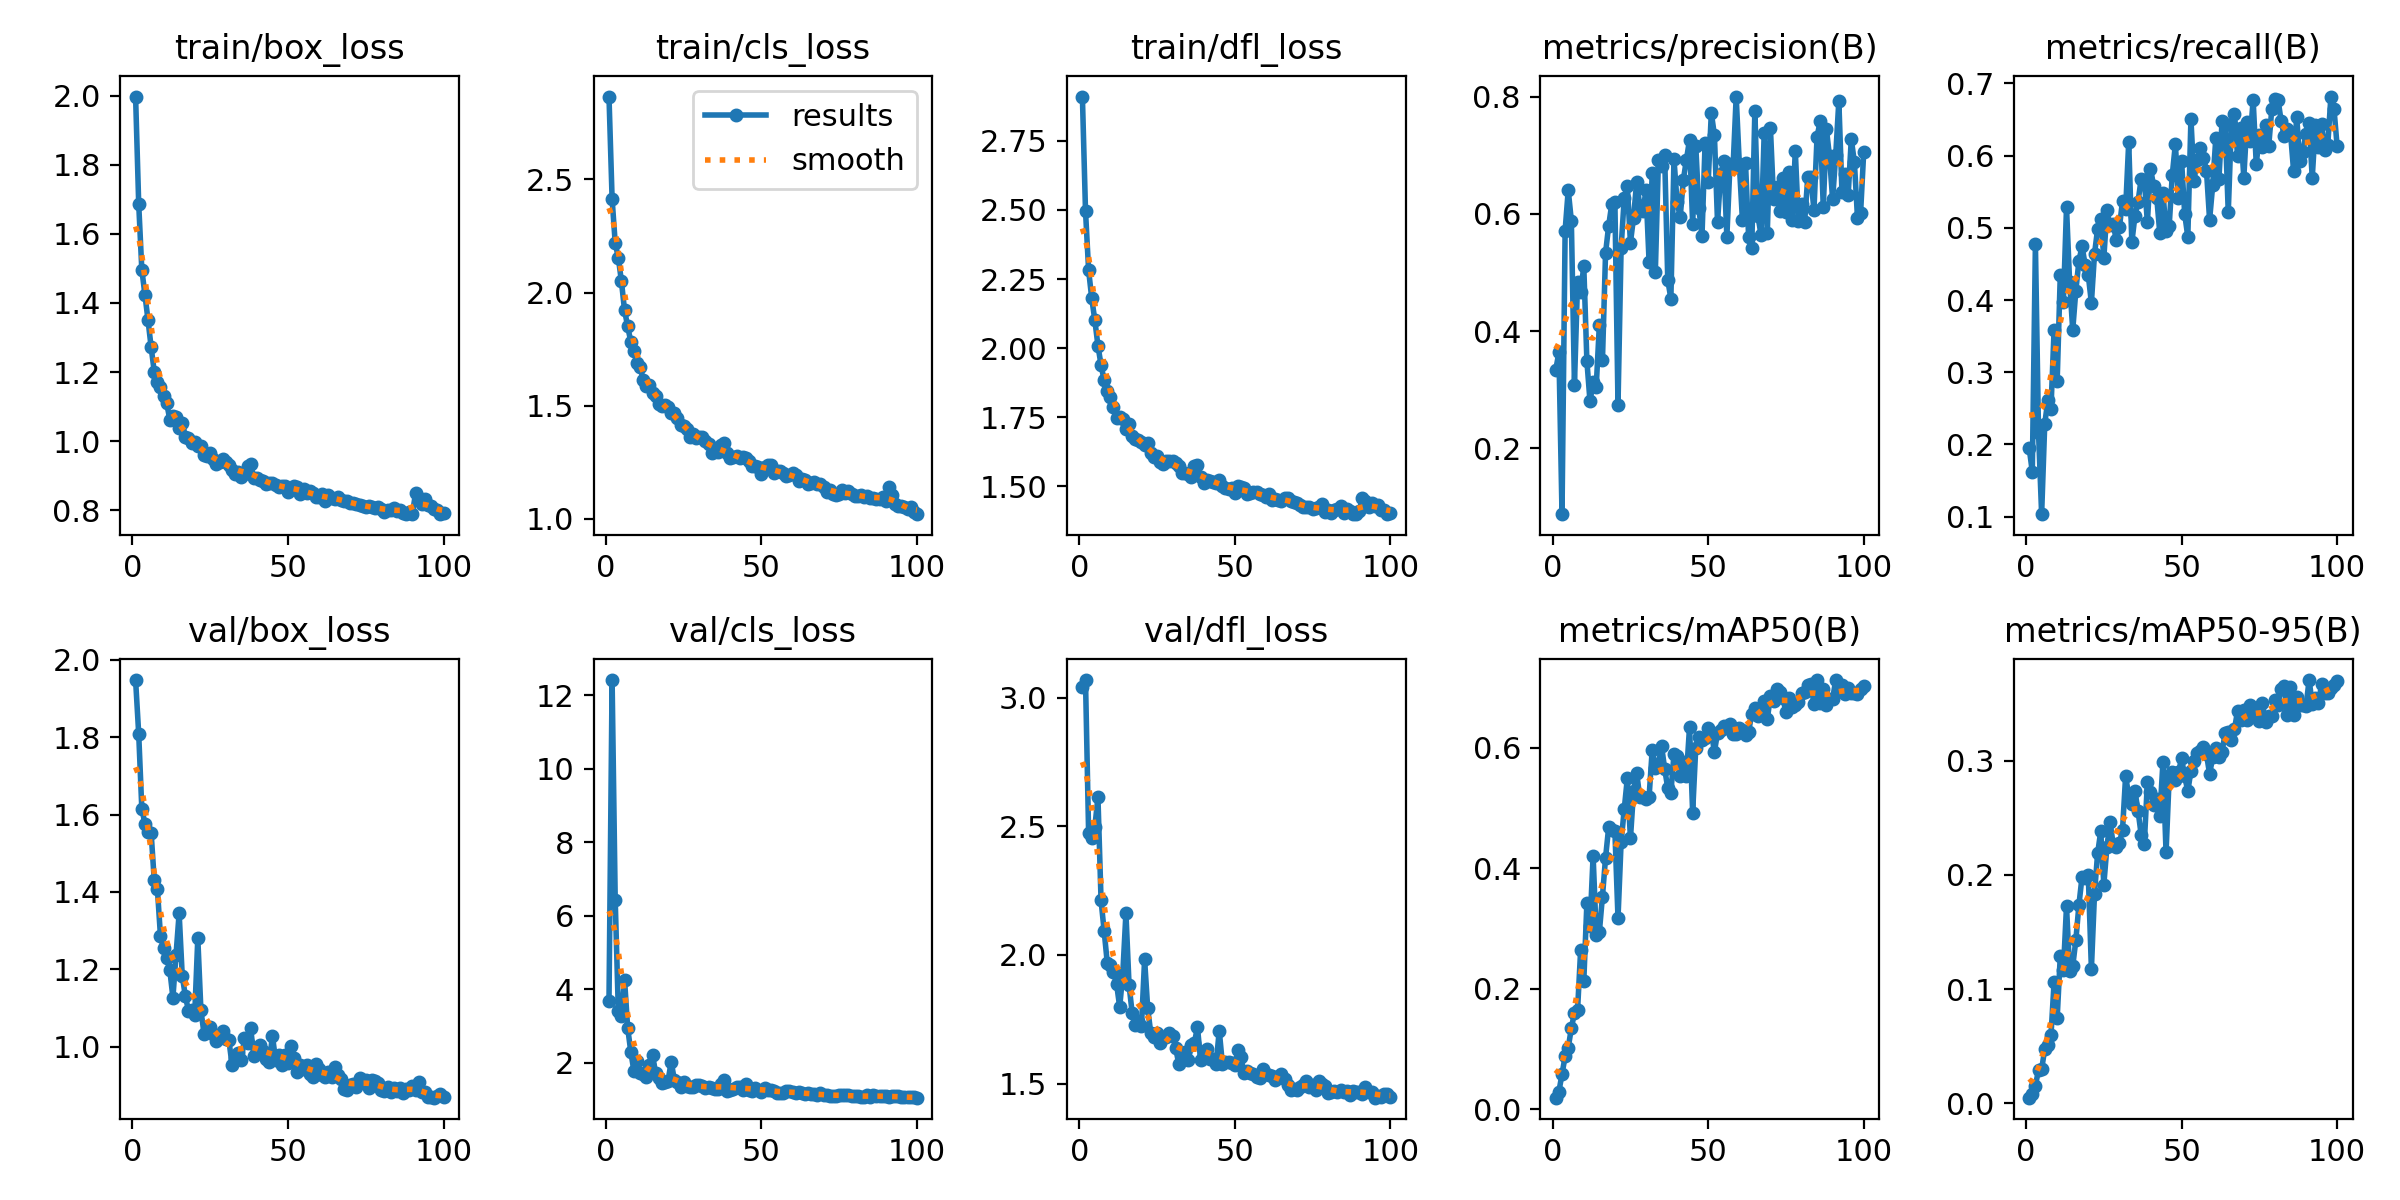

The file beside this chart, header and first rows:
epoch, train/box_loss, train/cls_loss, train/dfl_loss, metrics/precision(B), metrics/recall(B), metrics/mAP50(B), metrics/mAP50-95(B), val/box_loss, val/cls_loss, val/dfl_loss, lr/pg0, lr/pg1, lr/pg2
1, 1.998, 2.865, 2.911, 0.3342, 0.195, 0.01884, 0.00487, 1.948, 3.683, 3.042, 0.06345, 0.001018, 0.001018
2, 1.687, 2.414, 2.497, 0.3636, 0.162, 0.02906, 0.00838, 1.809, 12.41, 3.069, 0.02639, 0.002029, 0.002029
3, 1.497, 2.218, 2.282, 0.08764, 0.4776, 0.05785, 0.01548, 1.616, 6.426, 2.475, 0.002656, 0.002656, 0.002656
4, 1.424, 2.154, 2.181, 0.5714, 0.2163, 0.08748, 0.02902, 1.577, 3.416, 2.456, 0.002629, 0.002629, 0.002629
5, 1.35, 2.049, 2.101, 0.6402, 0.1034, 0.1021, 0.02963, 1.556, 3.26, 2.498, 0.002602, 0.002602, 0.002602
6, 1.272, 1.922, 2.009, 0.5882, 0.2286, 0.1338, 0.04756, 1.552, 4.263, 2.613, 0.002575, 0.002575, 0.002575
7, 1.201, 1.851, 1.938, 0.3085, 0.2611, 0.16, 0.05111, 1.43, 2.956, 2.212, 0.002548, 0.002548, 0.002548
8, 1.172, 1.783, 1.883, 0.4841, 0.249, 0.1643, 0.05936, 1.409, 2.306, 2.093, 0.002521, 0.002521, 0.002521
9, 1.157, 1.74, 1.844, 0.4657, 0.3587, 0.2649, 0.1058, 1.286, 1.782, 1.969, 0.002494, 0.002494, 0.002494
10, 1.13, 1.689, 1.823, 0.5109, 0.2884, 0.2119, 0.07479, 1.254, 2.055, 1.962, 0.002467, 0.002467, 0.002467
11, 1.11, 1.673, 1.786, 0.3485, 0.4353, 0.3424, 0.1292, 1.229, 1.728, 1.933, 0.00244, 0.00244, 0.00244
12, 1.062, 1.614, 1.747, 0.2801, 0.3977, 0.3047, 0.1167, 1.198, 1.706, 1.887, 0.002413, 0.002413, 0.002413
13, 1.074, 1.588, 1.752, 0.3128, 0.5285, 0.4206, 0.1725, 1.127, 1.617, 1.797, 0.002386, 0.002386, 0.002386
14, 1.07, 1.589, 1.742, 0.3049, 0.4244, 0.2897, 0.1158, 1.237, 1.944, 1.93, 0.002359, 0.002359, 0.002359
15, 1.038, 1.558, 1.707, 0.41, 0.3587, 0.2934, 0.12, 1.345, 2.214, 2.162, 0.002332, 0.002332, 0.002332
16, 1.052, 1.541, 1.725, 0.3499, 0.4131, 0.3529, 0.1428, 1.183, 1.714, 1.884, 0.002305, 0.002305, 0.002305
17, 1.013, 1.509, 1.682, 0.533, 0.4548, 0.4173, 0.174, 1.131, 1.577, 1.774, 0.002279, 0.002279, 0.002279
18, 1.008, 1.5, 1.669, 0.5796, 0.4743, 0.4678, 0.1985, 1.093, 1.46, 1.728, 0.002252, 0.002252, 0.002252
19, 0.9956, 1.501, 1.666, 0.6165, 0.4485, 0.4631, 0.1971, 1.093, 1.488, 1.745, 0.002225, 0.002225, 0.002225
20, 0.9981, 1.493, 1.66, 0.6206, 0.4344, 0.4613, 0.1999, 1.081, 1.518, 1.724, 0.002198, 0.002198, 0.002198
21, 0.9846, 1.466, 1.649, 0.2738, 0.3962, 0.317, 0.1174, 1.28, 2.03, 1.982, 0.002171, 0.002171, 0.002171
22, 0.986, 1.467, 1.655, 0.5419, 0.4639, 0.443, 0.1835, 1.094, 1.543, 1.792, 0.002144, 0.002144, 0.002144
23, 0.9607, 1.445, 1.619, 0.6261, 0.4987, 0.4976, 0.2188, 1.033, 1.486, 1.695, 0.002117, 0.002117, 0.002117
24, 0.9576, 1.414, 1.606, 0.6477, 0.5127, 0.5493, 0.238, 1.04, 1.345, 1.679, 0.00209, 0.00209, 0.00209
25, 0.9654, 1.411, 1.609, 0.551, 0.4586, 0.4494, 0.1915, 1.05, 1.471, 1.696, 0.002063, 0.002063, 0.002063
26, 0.9472, 1.398, 1.588, 0.5934, 0.5251, 0.5279, 0.2248, 1.032, 1.379, 1.659, 0.002036, 0.002036, 0.002036
27, 0.9329, 1.362, 1.579, 0.6545, 0.5034, 0.5584, 0.2463, 1.015, 1.352, 1.682, 0.002009, 0.002009, 0.002009
28, 0.9385, 1.373, 1.59, 0.6133, 0.5052, 0.5177, 0.2269, 1.029, 1.347, 1.681, 0.001982, 0.001982, 0.001982
29, 0.9479, 1.356, 1.591, 0.6044, 0.4833, 0.5176, 0.2243, 1.04, 1.397, 1.696, 0.001955, 0.001955, 0.001955
30, 0.9406, 1.362, 1.59, 0.64, 0.5006, 0.5143, 0.2278, 1.02, 1.401, 1.685, 0.001928, 0.001928, 0.001928
31, 0.9323, 1.363, 1.582, 0.5171, 0.5372, 0.5185, 0.2392, 1.017, 1.375, 1.638, 0.001901, 0.001901, 0.001901
32, 0.9175, 1.344, 1.574, 0.6701, 0.5255, 0.5967, 0.2865, 0.9533, 1.312, 1.575, 0.001874, 0.001874, 0.001874
33, 0.9038, 1.332, 1.546, 0.5, 0.6191, 0.5666, 0.2695, 0.9707, 1.332, 1.62, 0.001847, 0.001847, 0.001847
34, 0.9099, 1.293, 1.546, 0.6919, 0.4798, 0.5737, 0.2621, 0.9828, 1.322, 1.623, 0.00182, 0.00182, 0.00182
35, 0.897, 1.304, 1.542, 0.6819, 0.5166, 0.6029, 0.2735, 0.9656, 1.292, 1.591, 0.001793, 0.001793, 0.001793
36, 0.9039, 1.294, 1.534, 0.6997, 0.5365, 0.5652, 0.256, 1.021, 1.296, 1.651, 0.001766, 0.001766, 0.001766
37, 0.9292, 1.327, 1.574, 0.4872, 0.5677, 0.5328, 0.2352, 1.01, 1.427, 1.658, 0.001739, 0.001739, 0.001739
38, 0.9347, 1.333, 1.575, 0.4553, 0.5668, 0.5256, 0.227, 1.048, 1.546, 1.719, 0.001712, 0.001712, 0.001712
39, 0.8927, 1.293, 1.534, 0.693, 0.5077, 0.5894, 0.2811, 0.9749, 1.232, 1.59, 0.001685, 0.001685, 0.001685
40, 0.8942, 1.27, 1.512, 0.6197, 0.5822, 0.5867, 0.2728, 0.9838, 1.265, 1.611, 0.001658, 0.001658, 0.001658
41, 0.8861, 1.272, 1.521, 0.5946, 0.5585, 0.5526, 0.2615, 1.003, 1.3, 1.634, 0.001631, 0.001631, 0.001631
42, 0.8852, 1.279, 1.519, 0.6575, 0.5421, 0.5762, 0.2668, 0.9889, 1.329, 1.595, 0.001604, 0.001604, 0.001604
43, 0.8747, 1.27, 1.517, 0.6923, 0.4923, 0.5538, 0.2516, 0.9688, 1.335, 1.595, 0.001577, 0.001577, 0.001577
44, 0.8786, 1.276, 1.512, 0.7262, 0.5489, 0.6342, 0.2984, 0.961, 1.249, 1.577, 0.00155, 0.00155, 0.00155
45, 0.8785, 1.271, 1.52, 0.5827, 0.4959, 0.4923, 0.2198, 1.028, 1.432, 1.706, 0.001523, 0.001523, 0.001523
46, 0.8721, 1.256, 1.502, 0.7164, 0.502, 0.5997, 0.2848, 0.9651, 1.265, 1.578, 0.001497, 0.001497, 0.001497
47, 0.867, 1.236, 1.492, 0.6094, 0.5734, 0.6181, 0.2898, 0.9785, 1.24, 1.583, 0.00147, 0.00147, 0.00147
48, 0.8691, 1.233, 1.491, 0.5618, 0.6159, 0.613, 0.283, 0.9524, 1.309, 1.583, 0.001443, 0.001443, 0.001443
49, 0.8709, 1.232, 1.493, 0.7201, 0.5408, 0.6159, 0.2902, 0.9772, 1.25, 1.58, 0.001416, 0.001416, 0.001416
50, 0.8539, 1.197, 1.474, 0.6546, 0.5922, 0.6323, 0.3019, 0.9568, 1.208, 1.572, 0.001389, 0.001389, 0.001389
51, 0.8647, 1.23, 1.499, 0.772, 0.5191, 0.6269, 0.2863, 1, 1.328, 1.629, 0.001362, 0.001362, 0.001362
52, 0.8695, 1.24, 1.495, 0.7343, 0.4876, 0.5931, 0.2732, 0.9699, 1.273, 1.602, 0.001335, 0.001335, 0.001335
53, 0.8682, 1.237, 1.493, 0.5854, 0.651, 0.625, 0.2912, 0.9348, 1.269, 1.54, 0.001308, 0.001308, 0.001308
54, 0.8466, 1.204, 1.471, 0.6674, 0.5654, 0.6291, 0.2998, 0.9522, 1.224, 1.551, 0.001281, 0.001281, 0.001281
55, 0.8603, 1.213, 1.476, 0.6893, 0.5947, 0.6358, 0.3068, 0.9408, 1.177, 1.542, 0.001254, 0.001254, 0.001254
56, 0.8512, 1.211, 1.478, 0.5608, 0.6106, 0.6329, 0.308, 0.9532, 1.192, 1.538, 0.001227, 0.001227, 0.001227
57, 0.8542, 1.201, 1.478, 0.6841, 0.5974, 0.64, 0.3116, 0.9303, 1.173, 1.524, 0.0012, 0.0012, 0.0012
58, 0.8485, 1.19, 1.473, 0.6804, 0.5792, 0.6234, 0.3057, 0.9204, 1.231, 1.522, 0.001173, 0.001173, 0.001173
59, 0.8379, 1.196, 1.468, 0.8, 0.5111, 0.6233, 0.2884, 0.9548, 1.243, 1.556, 0.001146, 0.001146, 0.001146
60, 0.8389, 1.204, 1.461, 0.6854, 0.5591, 0.6327, 0.303, 0.9407, 1.198, 1.538, 0.001119, 0.001119, 0.001119
... 40 more rows
